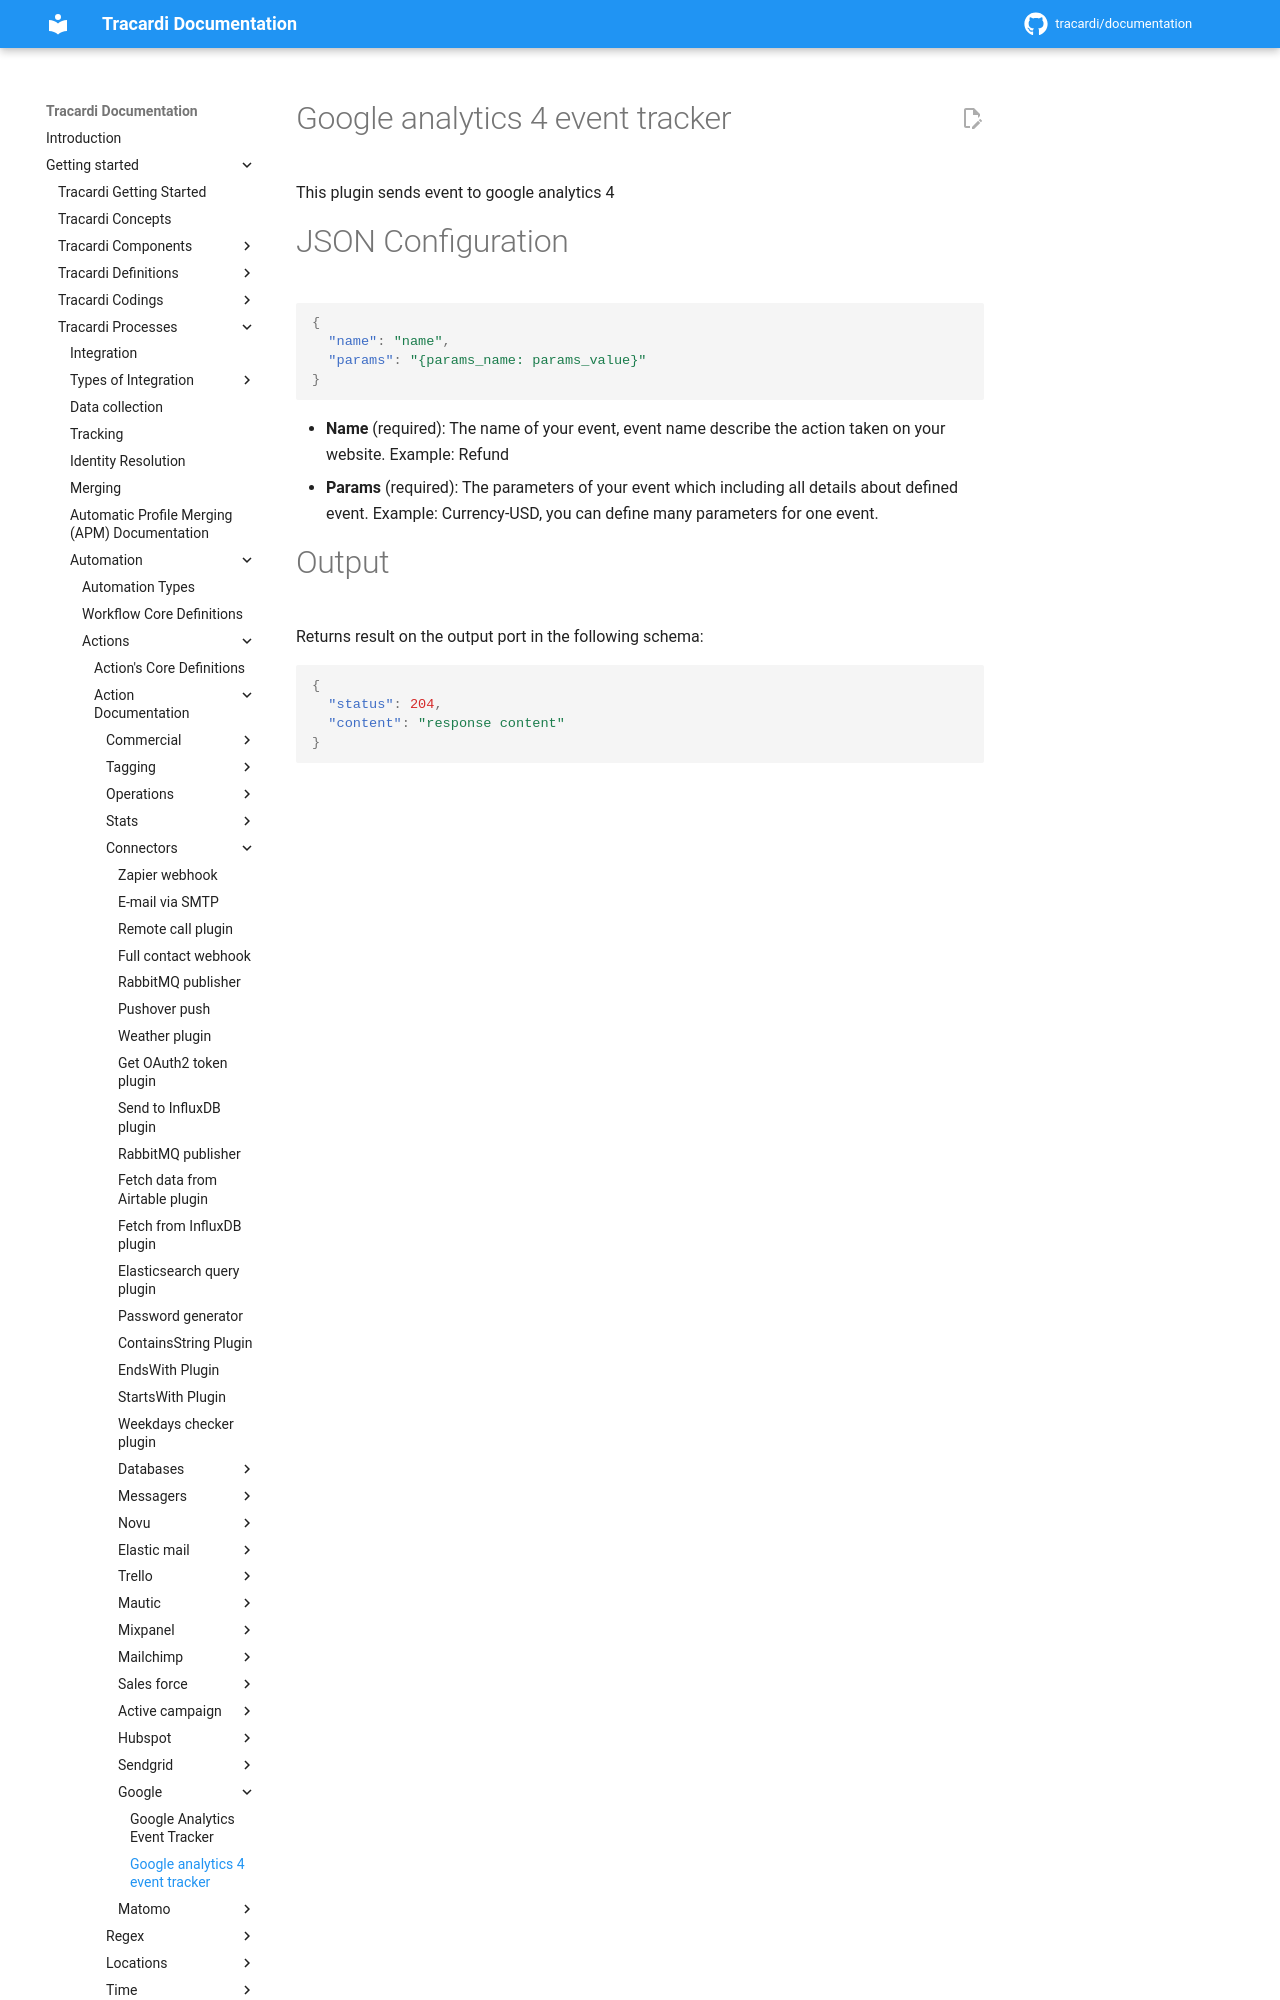

repository: Tracardi/documentation · page: 1.1.x/getting_started/processes/workflow/actions/google_v4_event_tracker_action/index.html · generator: mkdocs

# Google analytics 4 event tracker

This plugin sends event to google analytics 4

# JSON Configuration

```json
{
  "name": "name",
  "params": "{params_name: params_value}"
}
```

* __Name__ (required): The name of your event, event name describe the action taken on your website. Example: Refund
* __Params__ (required): The parameters of your event which including all details about defined event. Example:
  Currency-USD, you can define many parameters for
